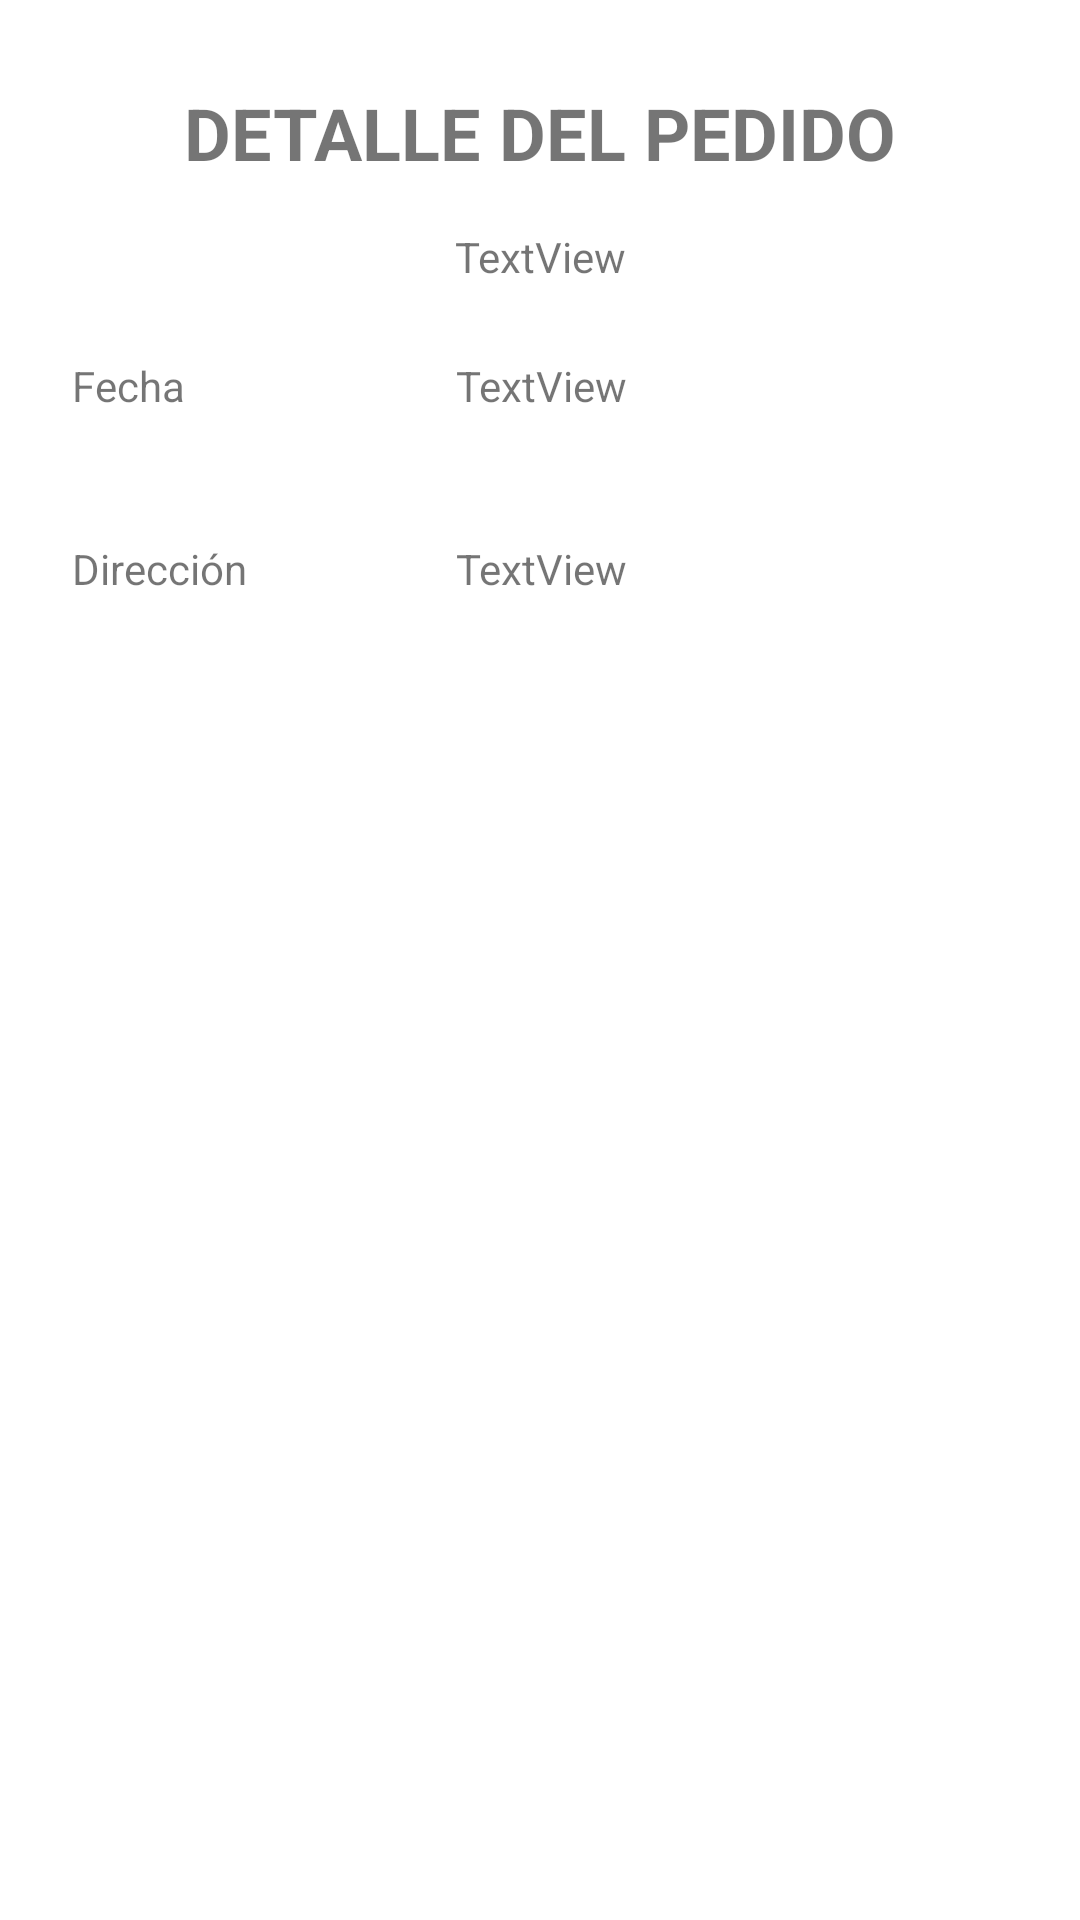

Layout XML and referenced resources for this Android screen:
<!-- AndroidManifest.xml: application theme Theme.SombreroApp -->
<!-- res/layout/activity_mostrar_pedido.xml -->
<?xml version="1.0" encoding="utf-8"?>
<androidx.constraintlayout.widget.ConstraintLayout xmlns:android="http://schemas.android.com/apk/res/android"
    xmlns:app="http://schemas.android.com/apk/res-auto"
    xmlns:tools="http://schemas.android.com/tools"
    android:layout_width="match_parent"
    android:layout_height="match_parent"
    tools:context=".MostrarPedidoActivity">

    <androidx.constraintlayout.widget.Guideline
        android:id="@+id/guideline56"
        android:layout_width="wrap_content"
        android:layout_height="wrap_content"
        android:orientation="horizontal"
        app:layout_constraintGuide_begin="20dp" />

    <androidx.constraintlayout.widget.Guideline
        android:id="@+id/guideline57"
        android:layout_width="wrap_content"
        android:layout_height="wrap_content"
        android:orientation="horizontal"
        app:layout_constraintGuide_begin="225dp" />

    <androidx.constraintlayout.widget.Guideline
        android:id="@+id/guideline58"
        android:layout_width="wrap_content"
        android:layout_height="wrap_content"
        android:orientation="horizontal"
        app:layout_constraintGuide_begin="103dp" />

    <androidx.constraintlayout.widget.Guideline
        android:id="@+id/guideline59"
        android:layout_width="wrap_content"
        android:layout_height="wrap_content"
        android:orientation="horizontal"
        app:layout_constraintGuide_begin="68dp" />

    <ListView
        android:id="@+id/lvProductosPedido"
        android:layout_width="match_parent"
        android:layout_height="0dp"
        android:layout_marginStart="16dp"
        android:layout_marginTop="16dp"
        android:layout_marginEnd="16dp"
        android:layout_marginBottom="16dp"
        app:layout_constraintBottom_toBottomOf="parent"
        app:layout_constraintEnd_toEndOf="parent"
        app:layout_constraintStart_toStartOf="parent"
        app:layout_constraintTop_toTopOf="@+id/guideline57" />

    <TextView
        android:id="@+id/textView5"
        android:layout_width="wrap_content"
        android:layout_height="wrap_content"
        android:text="DETALLE DEL PEDIDO"
        android:textSize="24sp"
        android:textStyle="bold"
        app:layout_constraintBottom_toTopOf="@+id/guideline59"
        app:layout_constraintEnd_toEndOf="parent"
        app:layout_constraintStart_toStartOf="parent"
        app:layout_constraintTop_toTopOf="@+id/guideline56" />

    <TextView
        android:id="@+id/tvNombreClientePedido"
        android:layout_width="wrap_content"
        android:layout_height="wrap_content"
        android:text="TextView"
        app:layout_constraintBottom_toTopOf="@+id/guideline58"
        app:layout_constraintEnd_toEndOf="parent"
        app:layout_constraintStart_toStartOf="parent"
        app:layout_constraintTop_toTopOf="@+id/guideline59" />

    <androidx.constraintlayout.widget.Guideline
        android:id="@+id/guideline60"
        android:layout_width="wrap_content"
        android:layout_height="wrap_content"
        android:orientation="vertical"
        app:layout_constraintGuide_begin="152dp" />

    <TextView
        android:id="@+id/textView7"
        android:layout_width="0dp"
        android:layout_height="wrap_content"
        android:layout_marginStart="24dp"
        android:text="Fecha"
        app:layout_constraintBottom_toTopOf="@+id/guideline61"
        app:layout_constraintEnd_toStartOf="@+id/guideline60"
        app:layout_constraintStart_toStartOf="parent"
        app:layout_constraintTop_toTopOf="@+id/guideline58" />

    <TextView
        android:id="@+id/tvFechaPedidoCliente"
        android:layout_width="0dp"
        android:layout_height="wrap_content"
        android:text="TextView"
        app:layout_constraintBottom_toTopOf="@+id/guideline61"
        app:layout_constraintEnd_toEndOf="parent"
        app:layout_constraintStart_toStartOf="@+id/guideline60"
        app:layout_constraintTop_toTopOf="@+id/guideline58" />

    <androidx.constraintlayout.widget.Guideline
        android:id="@+id/guideline61"
        android:layout_width="wrap_content"
        android:layout_height="wrap_content"
        android:orientation="horizontal"
        app:layout_constraintGuide_begin="154dp" />

    <TextView
        android:id="@+id/textView9"
        android:layout_width="0dp"
        android:layout_height="wrap_content"
        android:layout_marginStart="24dp"
        android:text="Dirección"
        app:layout_constraintBottom_toTopOf="@+id/guideline57"
        app:layout_constraintEnd_toStartOf="@+id/guideline60"
        app:layout_constraintStart_toStartOf="parent"
        app:layout_constraintTop_toTopOf="@+id/guideline61" />

    <TextView
        android:id="@+id/tvDireccionPedidoCliente"
        android:layout_width="0dp"
        android:layout_height="wrap_content"
        android:text="TextView"
        app:layout_constraintBottom_toTopOf="@+id/guideline57"
        app:layout_constraintEnd_toEndOf="parent"
        app:layout_constraintStart_toStartOf="@+id/guideline60"
        app:layout_constraintTop_toTopOf="@+id/guideline61" />
</androidx.constraintlayout.widget.ConstraintLayout>
<!-- resources referenced by this layout -->
<resources>
  <style name="Theme.SombreroApp" parent="Theme.MaterialComponents.DayNight.NoActionBar">
          
          <item name="colorPrimary">@color/purple_500</item>
          <item name="colorPrimaryVariant">@color/purple_700</item>
          <item name="colorOnPrimary">@color/white</item>
          
          <item name="colorSecondary">@color/teal_200</item>
          <item name="colorSecondaryVariant">@color/teal_700</item>
          <item name="colorOnSecondary">@color/black</item>
          
          <item name="android:statusBarColor" tools:targetApi="l">?attr/colorPrimaryVariant</item>
          
      </style>
  <color name="purple_500">#fa2d11</color>
  <color name="purple_700">#e3412b</color>
  <color name="white">#FFFFFFFF</color>
  <color name="teal_200">#FF03DAC5</color>
  <color name="teal_700">#FF018786</color>
  <color name="black">#FF000000</color>
</resources>
